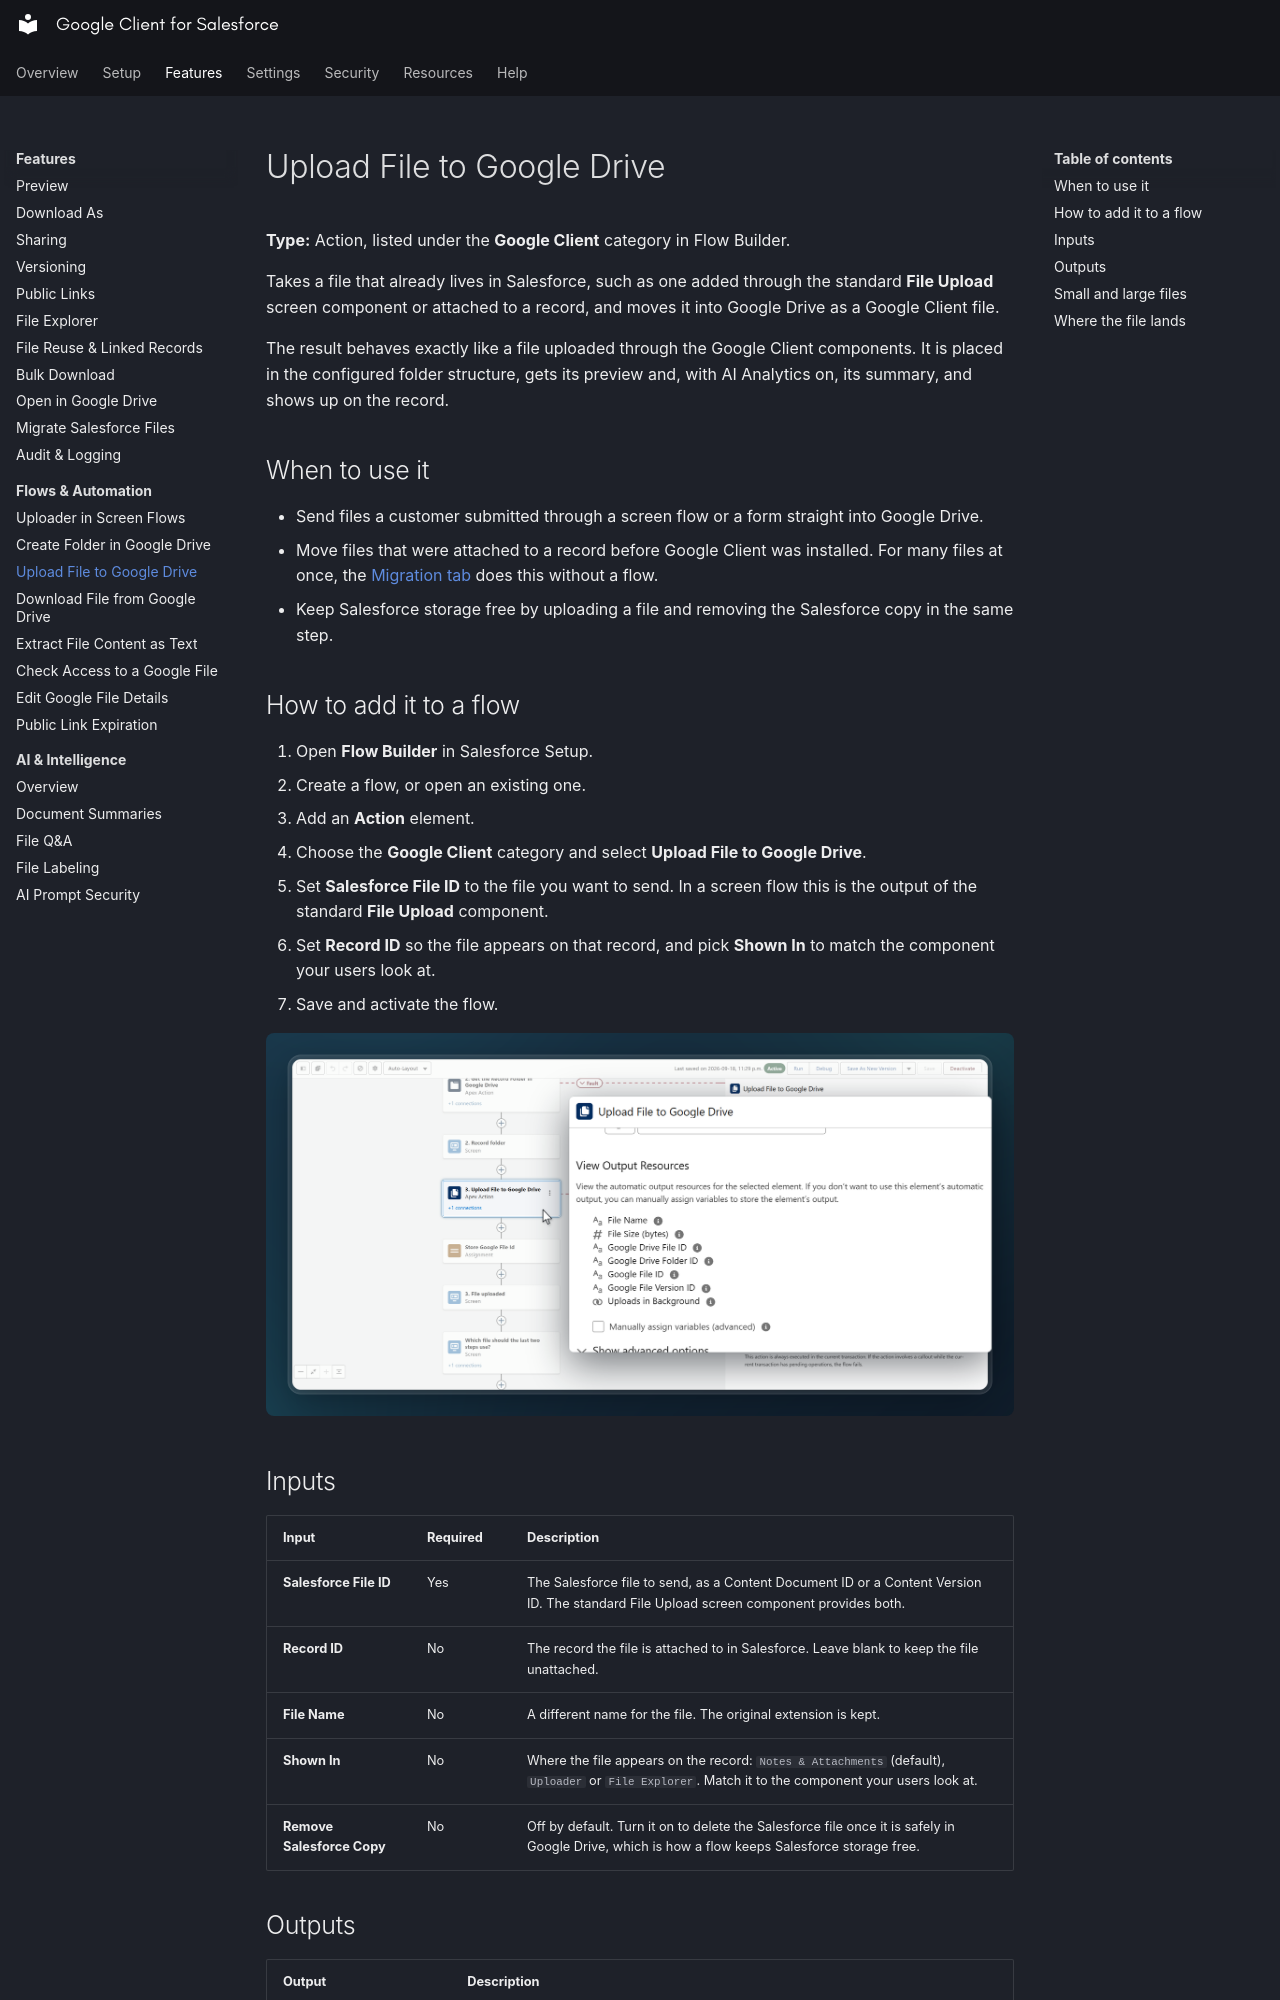

repository: sandriiy/salesforce-google-client · page: features/flows-automation/upload-file-action/index.html · generator: mkdocs

# Upload File to Google Drive

**Type:** Action, listed under the **Google Client** category in Flow Builder.

Takes a file that already lives in Salesforce, such as one added through the standard **File Upload** screen component or attached to a record, and moves it into Google Drive as a Google Client file.

The result behaves exactly like a file uploaded through the Google Client components. It is placed in the configured folder structure, gets its preview and, with AI Analytics on, its summary, and shows up on the record.

## When to use it

- Send files a customer submitted through a screen flow or a form straight into Google Drive.
- Move files that were attached to a record before Google Client was installed. For many files at once, the [Migration tab](../migrate-salesforce-files.md) does this without a flow.
- Keep Salesforce storage free by uploading a file and removing the Salesforce copy in the same step.

## How to add it to a flow

1. Open **Flow Builder** in Salesforce Setup.
2. Create a flow, or open an existing one.
3. Add an **Action** element.
4. Choose the **Google Client** category and select **Upload File to Google Drive**.
5. Set **Salesforce File ID** to the file you want to send. In a screen flow this is the output of the standard **File Upload** component.
6. Set **Record ID** so the file appears on that record, and pick **Shown In** to match the component your users look at.
7. Save and activate the flow.

![Upload File action in Flow Builder](../../assets/images/flow_action_upload_file_setup.png)

## Inputs

| Input | Required | Description |
|---|---|---|
| **Salesforce File ID** | Yes | The Salesforce file to send, as a Content Document ID or a Content Version ID. The standard File Upload screen component provides both. |
| **Record ID** | No | The record the file is attached to in Salesforce. Leave blank to keep the file unattached. |
| **File Name** | No | A different name for the file. The original extension is kept. |
| **Shown In** | No | Where the file appears on the record: `Notes & Attachments` (default), `Uploader` or `File Explorer`. Match it to the component your users look at. |
| **Remove Salesforce Copy** | No | Off by default. Turn it on to delete the Salesforce file once it is safely in Google Drive, which is how a flow keeps Salesforce storage free. |
